5-way image classification set "skindata-2" from GitHub (Deepchavan1/skin-cancer); label vocabulary: akiec, bcc, bkl, mel, vasc.

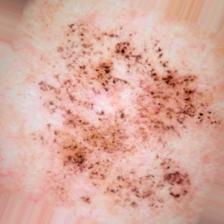
Label: bkl

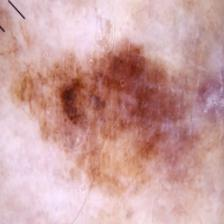
Label: bkl

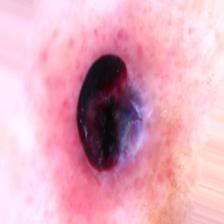
Label: vasc

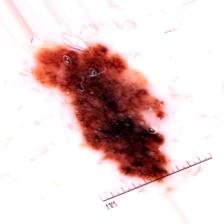
Label: mel

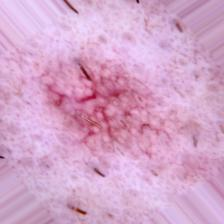
Label: akiec

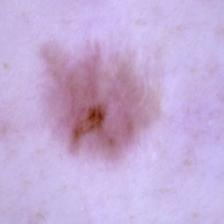
Label: bcc
